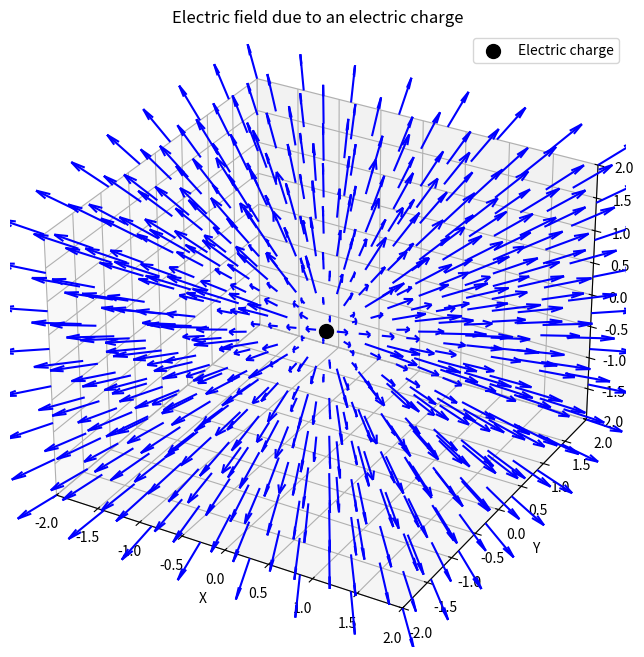
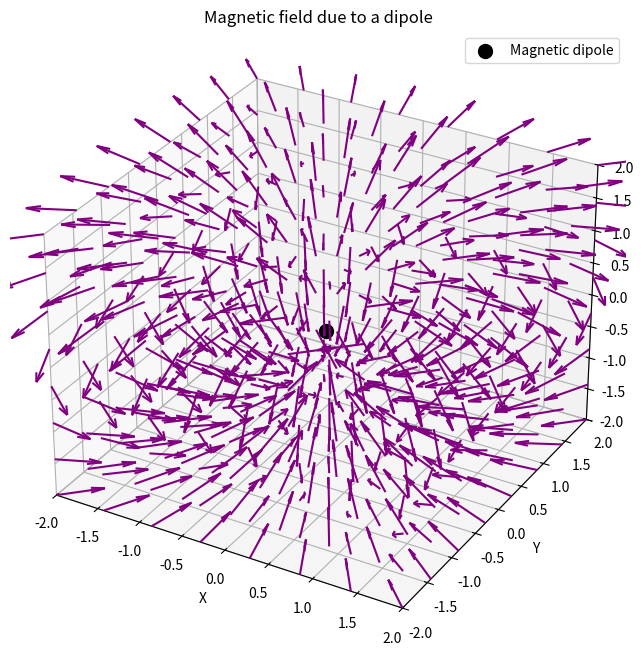

Recreate these plots in Python, in order.
#از آنجا که مقاله مورد بحث ماهیت اثباتی و نظری داشت و امکان کدنویسی مستقیم برای خود اثبات وجود نداشت، این کدها
#صرفاً به منظور بصری‌سازی و کمک به درک بهتر مفاهیم مرتبط (مانند میدان‌ها و برهم‌کنش‌ها) ارائه گردیدند. لازم به ذکر است که 
# برای سادگی در فهم مراحل، توضیحات هر بخش از کد به عنوان کامنت، مستقیماً در کنار کدها قرار داده شده است


import numpy as np
import matplotlib.pyplot as plt
from mpl_toolkits.mplot3d import Axes3D

# مثال 1: بصری‌سازی میدان الکتریکی ناشی از یک بار نقطه‌ای

def electric_field_point_charge(charge_pos, charge_q, X, Y, Z):
 
    # بردار از موقعیت بار تا هر نقطه در شبکه
    Rx = X - charge_pos[0]
    Ry = Y - charge_pos[1]
    Rz = Z - charge_pos[2]
    R_mag = np.sqrt(Rx**2 + Ry**2 + Rz**2)

    # برای جلوگیری از تقسیم بر صفر در محل بار، قدر مطلق فاصله را بی‌نهایت می‌کنیم
    R_mag[R_mag == 0] = np.inf

    # اندازه میدان الکتریکی E = k * q / r^2 (برای سادگی k=1 در نظر گرفته شده است)
    E_mag = charge_q / R_mag**2

    # مؤلفه‌های میدان الکتریکی 
    Ex = E_mag * (Rx / R_mag)
    Ey = E_mag * (Ry / R_mag)
    Ez = E_mag * (Rz / R_mag)

    return Ex, Ey, Ez

# تنظیمات و اجرای بصری‌سازی میدان الکتریکی 
fig = plt.figure(figsize=(10, 8))
ax = fig.add_subplot(111, projection='3d')

# ایجاد شبکه نقاط در فضای سه‌بعدی
x = np.linspace(-2, 2, 8) # نقطه در هر بعد
y = np.linspace(-2, 2, 8)
z = np.linspace(-2, 2, 8)
X, Y, Z = np.meshgrid(x, y, z)

# تعریف مشخصات بار نقطه‌ای
charge_pos = np.array([0, 0, 0]) # بار در مبدأ مختصات
charge_q = 1.0  # بار مثبت

# محاسبه مؤلفه‌های میدان الکتریکی
Ex, Ey, Ez = electric_field_point_charge(charge_pos, charge_q, X, Y, Z)

# رسم بردارهای میدان
ax.quiver(X, Y, Z, Ex, Ey, Ez, length=0.5, normalize=True, color='blue', arrow_length_ratio=0.3)

# رسم موقعیت بار
ax.scatter(charge_pos[0], charge_pos[1], charge_pos[2], color='black', s=100, label='Electric charge')

ax.set_xlabel('X')
ax.set_ylabel('Y')
ax.set_zlabel('Z')
ax.set_title('Electric field due to an electric charge')
ax.set_xlim([-2, 2])
ax.set_ylim([-2, 2])
ax.set_zlim([-2, 2])
ax.legend()
plt.show() 

# مثال 2: بصری‌سازی میدان مغناطیسی ناشی از یک دوقطبی مغناطیسی 

def magnetic_field_dipole(dipole_moment, X, Y, Z):
   
    mu0_over_4pi = 1.0 

    Rx = X
    Ry = Y
    Rz = Z
    R_mag_sq = Rx**2 + Ry**2 + Rz**2
    R_mag = np.sqrt(R_mag_sq)

    # برای جلوگیری از تقسیم بر صفر در محل دوقطبی
    R_mag[R_mag == 0] = np.inf
    R_mag_cubed = R_mag**3
    R_mag_fifth = R_mag**5

    # مؤلفه‌های گشتاور دوقطبی
    mx, my, mz = dipole_moment

    m_dot_r = (mx*Rx + my*Ry + mz*Rz)

    # محاسبه مؤلفه‌های میدان مغناطیسی
    Bx = mu0_over_4pi * (3 * m_dot_r * Rx / R_mag_fifth - mx / R_mag_cubed)
    By = mu0_over_4pi * (3 * m_dot_r * Ry / R_mag_fifth - my / R_mag_cubed)
    Bz = mu0_over_4pi * (3 * m_dot_r * Rz / R_mag_fifth - mz / R_mag_cubed)

    return Bx, By, Bz

# تنظیمات و اجرای بصری‌سازی میدان مغناطیسی 
fig2 = plt.figure(figsize=(10, 8))
ax2 = fig2.add_subplot(111, projection='3d')

# ایجاد شبکه نقاط
x = np.linspace(-2, 2, 8)
y = np.linspace(-2, 2, 8)
z = np.linspace(-2, 2, 8)
X, Y, Z = np.meshgrid(x, y, z)

# تعریف گشتاور دوقطبی مغناطیسی 
dipole_moment = np.array([0.0, 0.0, 1.0])

# محاسبه مؤلفه‌های میدان مغناطیسی
Bx, By, Bz = magnetic_field_dipole(dipole_moment, X, Y, Z)

# رسم بردارهای میدان
ax2.quiver(X, Y, Z, Bx, By, Bz, length=0.5, normalize=True, color='purple', arrow_length_ratio=0.3)

# رسم موقعیت دوقطبی (مبدأ)
ax2.scatter(0, 0, 0, color='black', s=100, label='Magnetic dipole')

ax2.set_xlabel('X')
ax2.set_ylabel('Y')
ax2.set_zlabel('Z')
ax2.set_title('Magnetic field due to a dipole')
ax2.set_xlim([-2, 2])
ax2.set_ylim([-2, 2])
ax2.set_zlim([-2, 2])
ax2.legend()
plt.show() 
